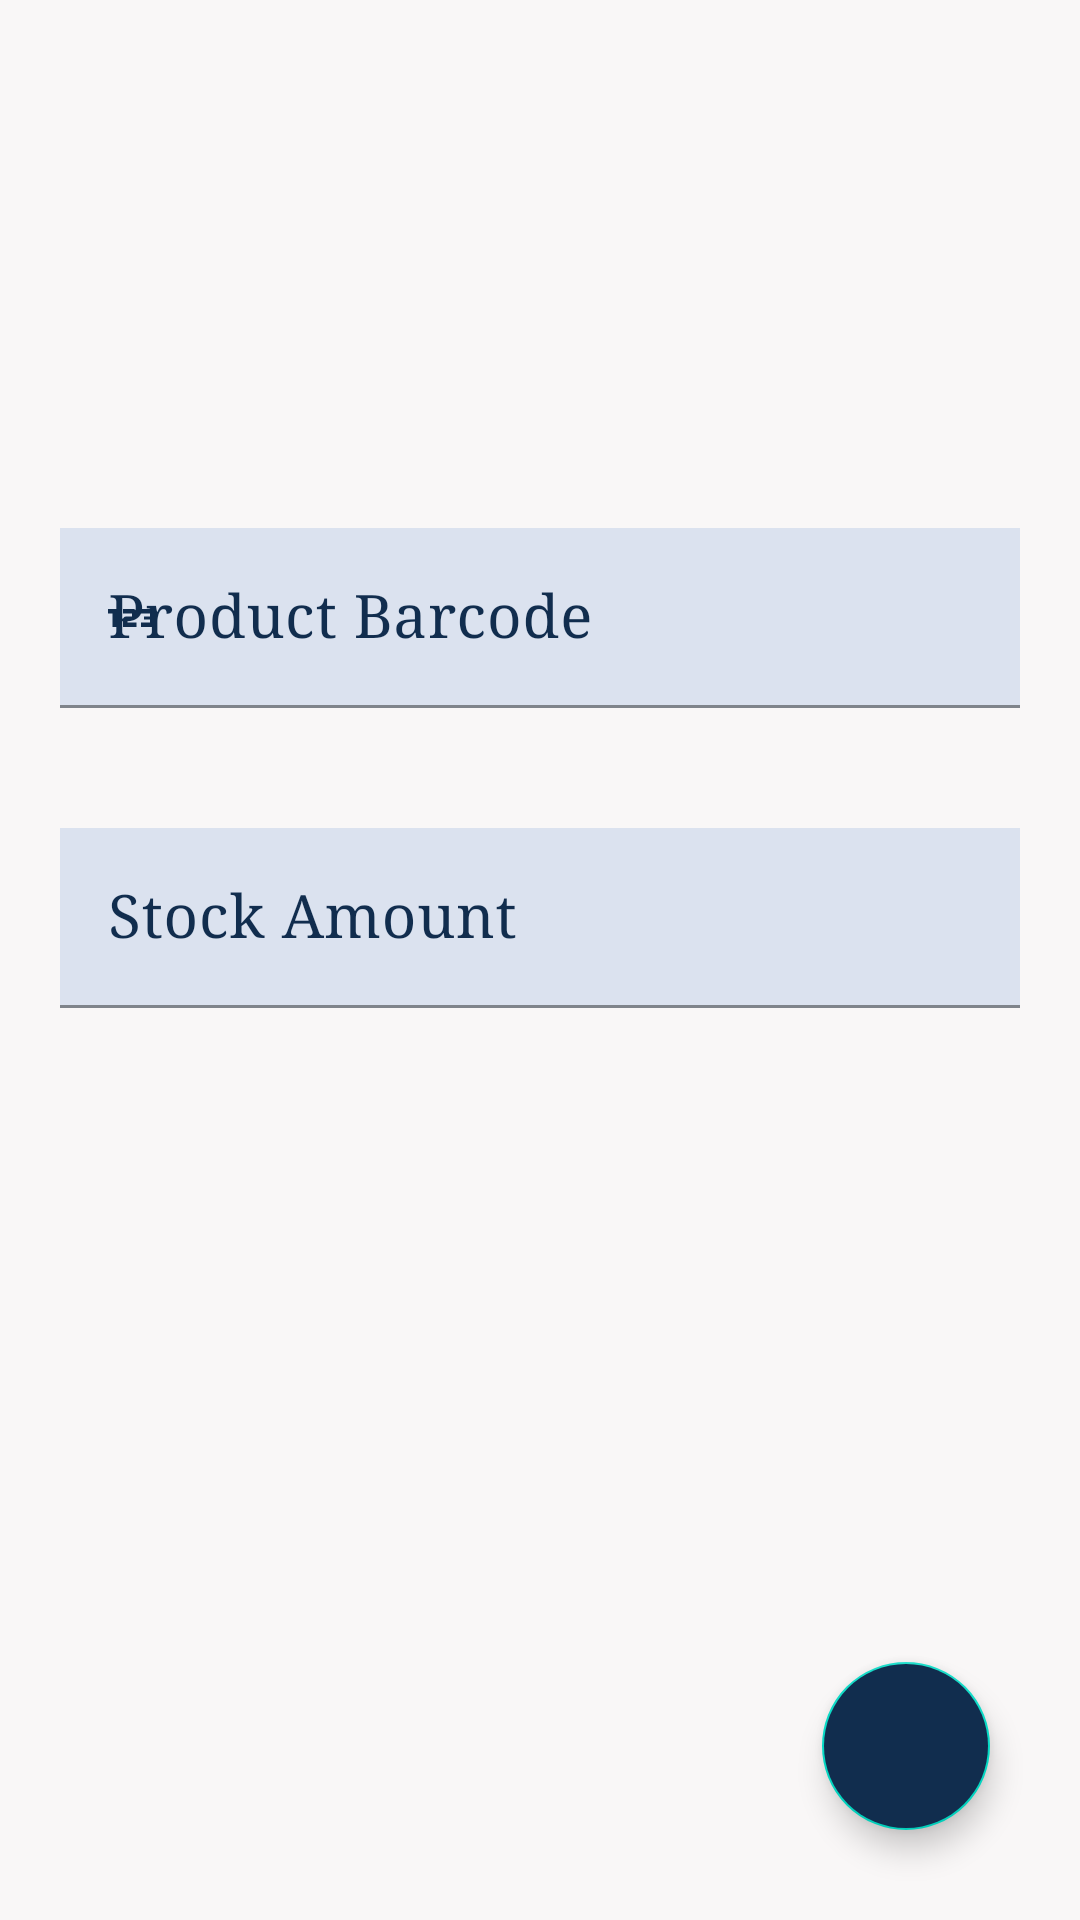

Reconstruct the res/layout file that produces this screen, plus the resources it refers to.
<!-- AndroidManifest.xml: application theme Theme.WarehouseManagementSystem -->
<!-- res/layout/activity_entry_product.xml -->
<?xml version="1.0" encoding="utf-8"?>
<layout xmlns:android="http://schemas.android.com/apk/res/android"
    xmlns:app="http://schemas.android.com/apk/res-auto"
    xmlns:tools="http://schemas.android.com/tools">

    <LinearLayout
        android:layout_width="match_parent"
        android:layout_height="match_parent"
        android:background="@color/winterhue1"
        android:orientation="vertical"
        tools:context=".view.product.EntryProductActivity">

        <LinearLayout
            android:layout_width="match_parent"
            android:layout_height="0dp"
            android:layout_weight="0.8"
            android:gravity="center"
            android:orientation="vertical">

            <com.google.android.material.textfield.TextInputLayout
                android:layout_width="match_parent"
                android:layout_height="wrap_content"
                android:layout_margin="20dp"
                android:hint="@string/product_barcode"
                android:textColorHint="@color/winterhue4"
                app:endIconMode="clear_text"
                app:endIconTint="@color/winterhue4"
                app:startIconDrawable="@drawable/ic_baseline_barcode"
                app:startIconTint="@color/winterhue4">

                <com.google.android.material.textfield.TextInputEditText
                    android:id="@+id/editTextEntryProductBarcodeNumber"
                    android:layout_width="match_parent"
                    android:layout_height="wrap_content"
                    android:background="@color/winterhue2"
                    android:fontFamily="serif"
                    android:inputType="number"
                    android:maxLength="18"
                    android:textColor="@color/black"
                    android:textSize="20sp" />
            </com.google.android.material.textfield.TextInputLayout>

            <com.google.android.material.textfield.TextInputLayout
                android:layout_width="match_parent"
                android:layout_height="wrap_content"
                android:layout_margin="20dp"
                android:hint="Stock Amount"
                android:textColorHint="@color/winterhue4"
                app:endIconMode="clear_text"
                app:endIconTint="@color/winterhue4"
                app:startIconDrawable="@drawable/ic_baseline_contact_support_24"
                app:startIconTint="@color/winterhue4">

                <com.google.android.material.textfield.TextInputEditText
                    android:id="@+id/editTextEntryProductStock"
                    android:layout_width="match_parent"
                    android:layout_height="wrap_content"
                    android:background="@color/winterhue2"
                    android:fontFamily="serif"
                    android:textColor="@color/black"
                    android:textSize="20sp"
                    android:inputType="number"/>
            </com.google.android.material.textfield.TextInputLayout>

        </LinearLayout>


        <LinearLayout
            android:layout_width="wrap_content"
            android:layout_height="0dp"
            android:layout_gravity="end"
            android:layout_weight="0.2">

            <com.google.android.material.floatingactionbutton.FloatingActionButton
                android:id="@+id/floatingActionButton"
                android:layout_width="wrap_content"
                android:layout_height="wrap_content"
                android:layout_gravity="bottom"
                android:layout_margin="30dp"
                android:backgroundTint="@color/winterhue4"
                android:clickable="true"
                android:contentDescription="Ürün Girişi"
                android:tint="@color/white"
                android:tintMode="screen"
                app:srcCompat="@drawable/ic_baseline_wntry_product" />
        </LinearLayout>
    </LinearLayout>

</layout>
<!-- resources referenced by this layout -->
<resources>
  <color name="black">#FF000000</color>
  <color name="white">#FFFFFFFF</color>
  <color name="winterhue1">#F9F7F7</color>
  <color name="winterhue2">#DBE2EF</color>
  <color name="winterhue4">#112D4E</color>
  <!-- drawable ic_baseline_barcode (drawable) -->
  <vector android:height="24dp" android:tint="#40514E"
      android:viewportHeight="24" android:viewportWidth="24"
      android:width="24dp" xmlns:android="http://schemas.android.com/apk/res/android">
      <path android:fillColor="@android:color/white" android:pathData="M7,15H5.5v-4.5H4V9h3V15zM13.5,13.5h-3v-1h2c0.55,0 1,-0.45 1,-1V10c0,-0.55 -0.45,-1 -1,-1H9v1.5h3v1h-2c-0.55,0 -1,0.45 -1,1V15h4.5V13.5zM19.5,14v-4c0,-0.55 -0.45,-1 -1,-1H15v1.5h3v1h-2v1h2v1h-3V15h3.5C19.05,15 19.5,14.55 19.5,14z"/>
  </vector>
  <string name="product_barcode">Product Barcode</string>
  <style name="Theme.WarehouseManagementSystem" parent="Theme.MaterialComponents.DayNight.DarkActionBar">
          <item name="materialAlertDialogTheme">@style/AlertDialogTheme</item>
          
          <item name="colorPrimary">@color/winterhue4</item>
          <item name="colorPrimaryVariant">@color/purple_700</item>
          <item name="colorOnPrimary">@color/winterhue4</item>
          
          <item name="colorSecondary">@color/teal_200</item>
          <item name="colorSecondaryVariant">@color/teal_700</item>
          <item name="colorOnSecondary">@color/winterhue4</item>
          
          <item name="android:statusBarColor" tools:targetApi="l">?attr/colorPrimaryVariant</item>
          
          <item name="android:windowBackground">@color/white</item>
      </style>
  <style name="AlertDialogTheme" parent="ThemeOverlay.MaterialComponents.MaterialAlertDialog">
          <item name="colorSurface">@color/winterhue4</item>
          <item name="materialAlertDialogTitleTextStyle">@style/TitleTextStyle</item>
          <item name="materialAlertDialogBodyTextStyle">@style/BodyTextStyle</item>
          <item name="buttonBarPositiveButtonStyle">@style/PositiveButtonStyle</item>
          <item name="buttonBarNegativeButtonStyle">@style/NegativeButtonStyle</item>
          <item name="buttonBarNeutralButtonStyle">@style/NeutralButtonStyle</item>
      </style>
  <color name="purple_700">#FF3700B3</color>
  <color name="teal_200">#FF03DAC5</color>
  <color name="teal_700">#FF018786</color>
  <style name="TitleTextStyle" parent="MaterialAlertDialog.MaterialComponents.Title.Text">
          <item name="android:textColor">@color/winterhue2</item>
          <item name="android:textStyle">bold</item>
          <item name="android:textSize">18sp</item>
      </style>
  <style name="BodyTextStyle" parent="MaterialAlertDialog.MaterialComponents.Body.Text">
          <item name="android:textColor">@color/winterhue1</item>
          <item name="android:textSize">14sp</item>
      </style>
  <style name="PositiveButtonStyle" parent="Widget.MaterialComponents.Button.TextButton.Dialog">
          <item name="android:textColor">@color/winterhue1</item>
          <item name="rippleColor">@color/winterhue1</item>
      </style>
  <style name="NegativeButtonStyle" parent="Widget.MaterialComponents.Button.TextButton.Dialog">
          <item name="android:textColor">@color/winterhue1</item>
          <item name="rippleColor">@color/winterhue1</item>
      </style>
  <style name="NeutralButtonStyle" parent="Widget.MaterialComponents.Button.TextButton.Dialog">
          <item name="android:textColor">@color/winterhue2</item>
          <item name="rippleColor">@color/winterhue2</item>
      </style>
</resources>
